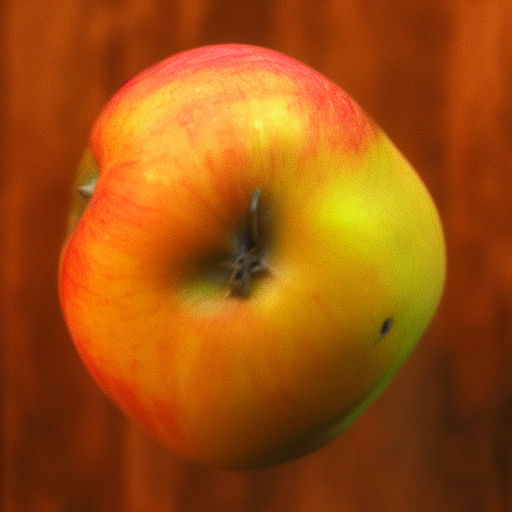
Generation parameters embedded in this image by AUTOMATIC1111 Stable Diffusion web UI or a fork of it (Forge, ...) (PNG 'parameters' text chunk):
<lora:noclassapple:1> apple
Steps: 20, Sampler: Euler a, CFG scale: 7, Seed: 2606590920, Size: 512x512, Model hash: 6ce0161689, Model: v1-5-pruned-emaonly, Lora hashes: "noclassapple: a35fbc8358d8", Version: v1.3.2